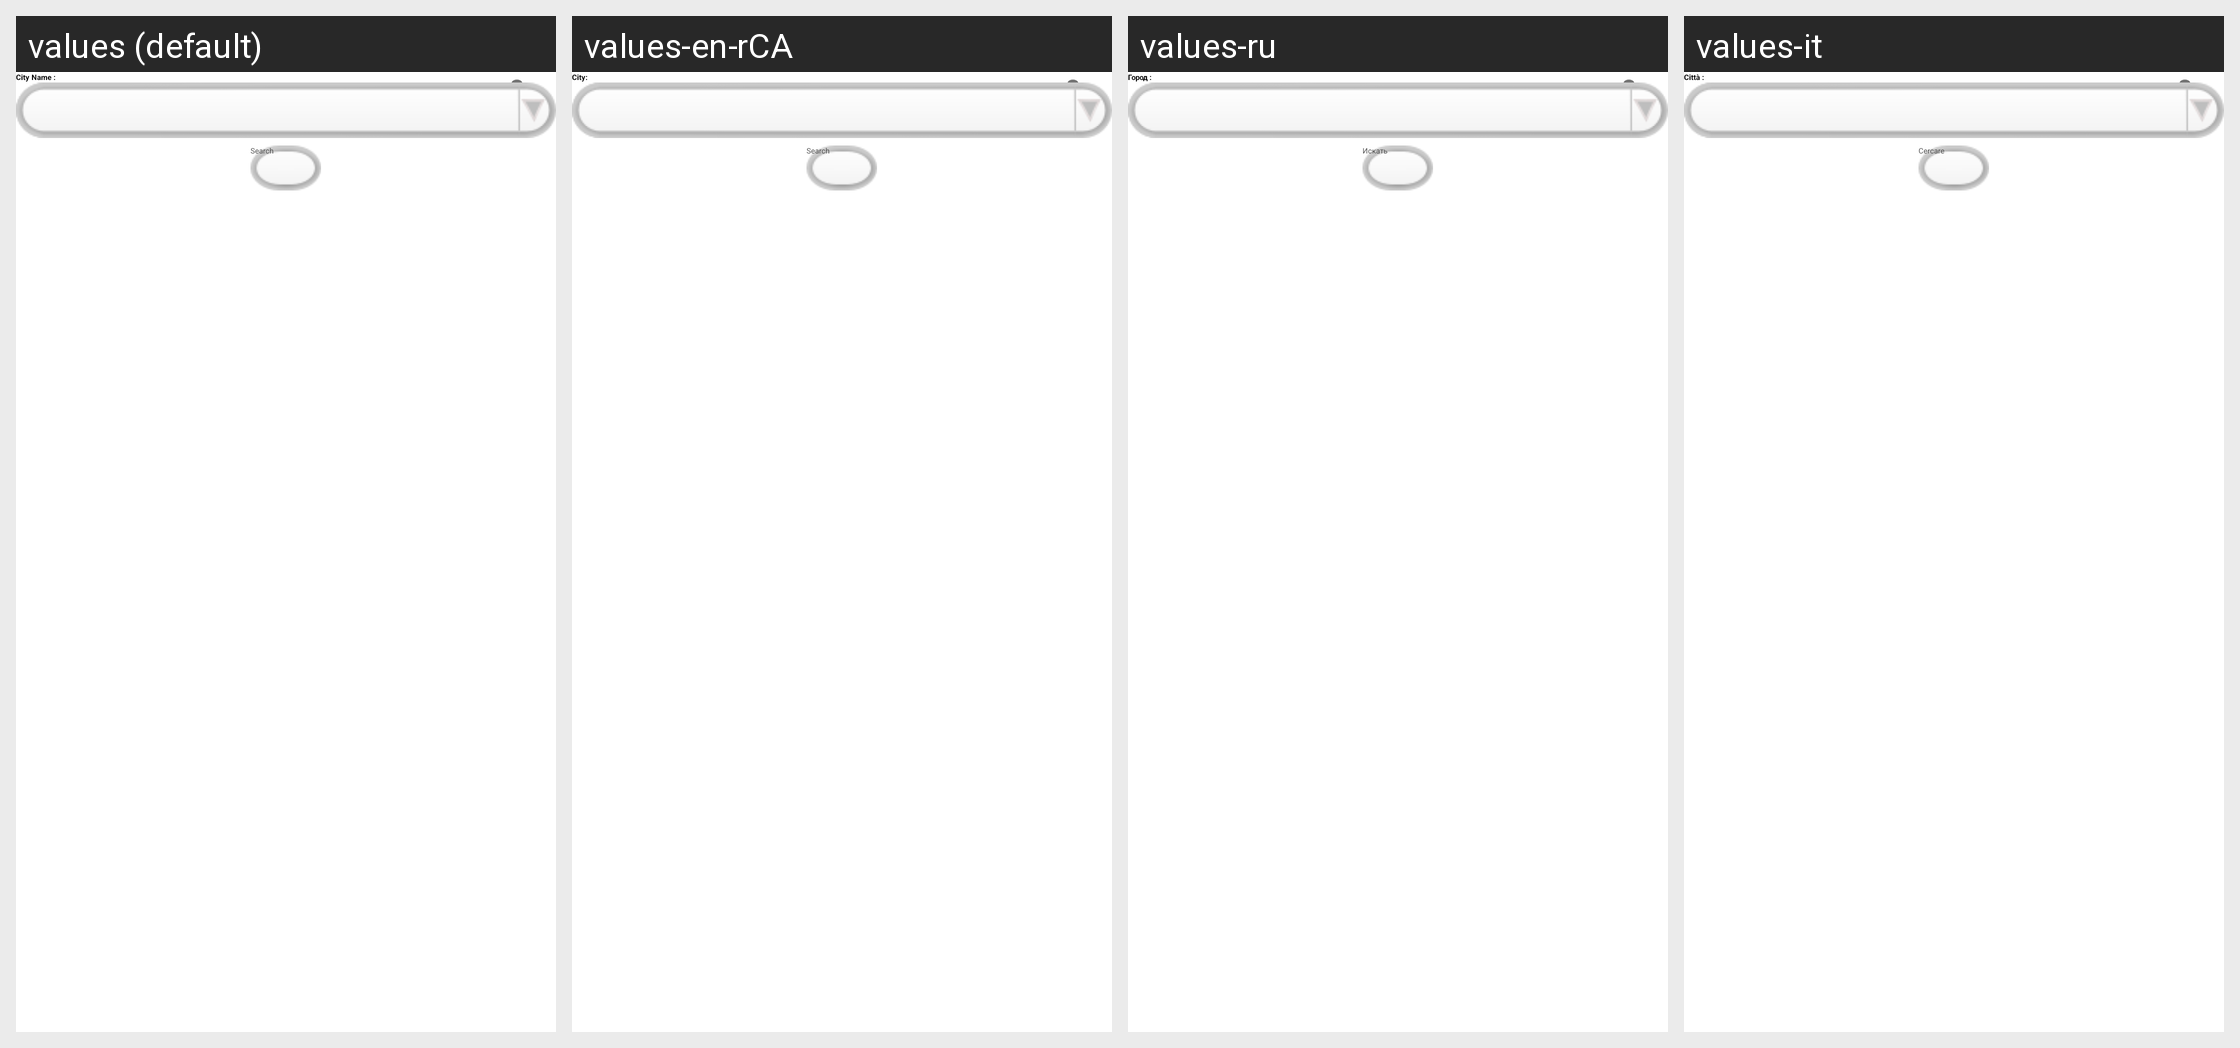

Strings drawn on this Android screen and how each of the app's shown locales translates them:
Android screen res/layout/and_showtime_search_near.xml rendered under 4 locales, left to right: values (default), values-en-rCA, values-ru, values-it. Device: Nexus 5 (rendered at 1080×1920; each locale shown at half size, 540×960, under a caption strip naming it); theme Theme.GreenDroid.NoTitleBar.
Other locales in the repository, not shown: values-cs, values-da, values-de, values-en-rAU, values-en-rGB, values-en-rNZ, values-en-rUS, values-es, values-fr, values-ja, values-pt, values-pt-rBR, values-tr.
Strings drawn on this screen, with the default value and each locale's value (text and hints the layout hard-codes, and strings that could not be matched under every locale, appear in the picture but are not listed):

cityName
  values: City Name :
  values-en-rCA: City:
  values-ru: Город :
  values-it: Città :

search
  values: Search
  values-en-rCA: Search
  values-ru: Искать
  values-it: Cercare
